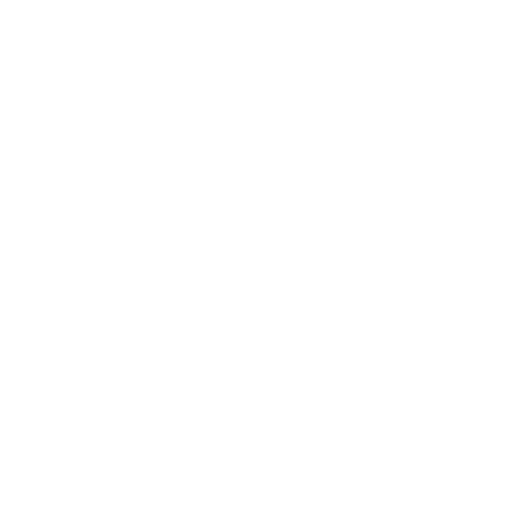
t = 0.00 s
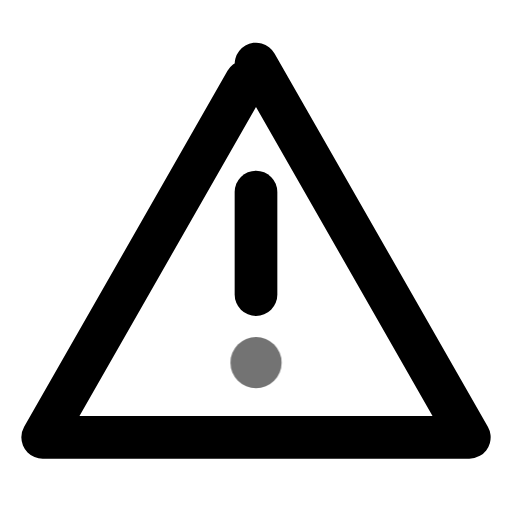
t = 0.55 s
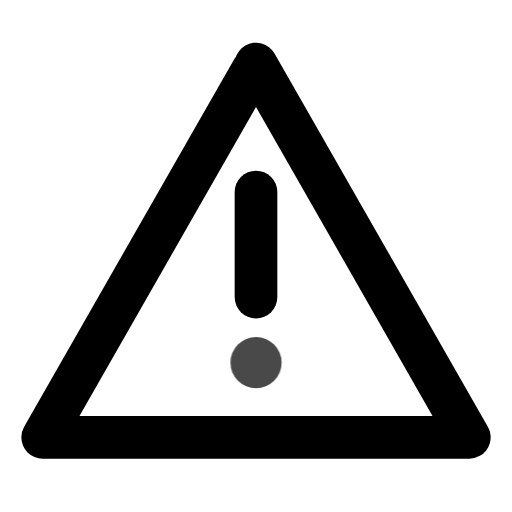
t = 0.66 s
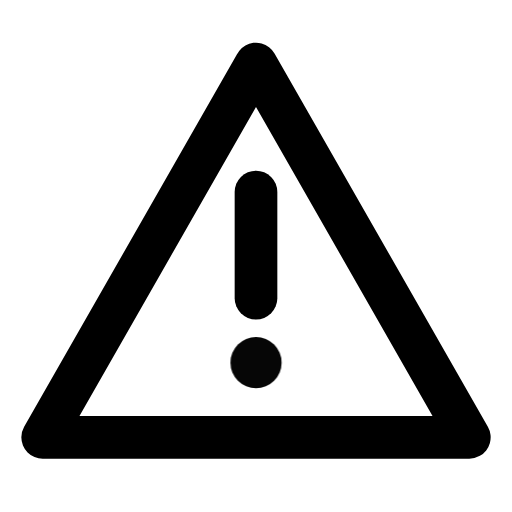
t = 0.76 s
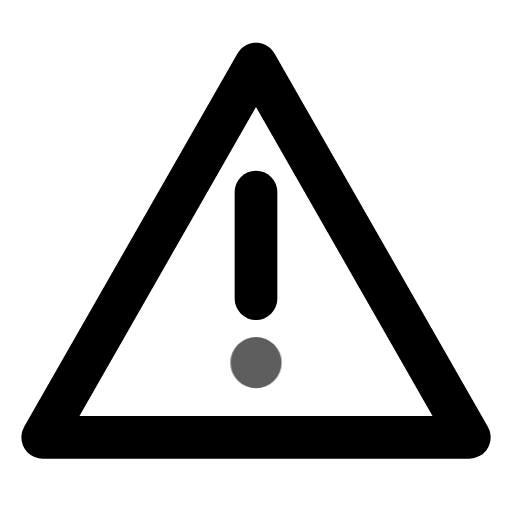
t = 0.98 s
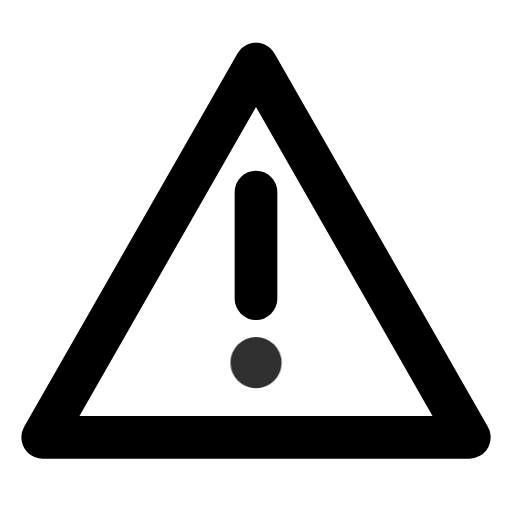
t = 1.19 s

The animated SVG that drew these frames (rendered in a browser with its animation timeline set to each time). Animation: 4 CSS @keyframes rules; one cycle of 1.40 s, repeats indefinitely.

<svg xmlns="http://www.w3.org/2000/svg" viewBox="0 0 24 24" width="96" height="96" role="img" aria-label="Warning — تحذير" data-icon="alert-triangle">
  <title>Warning — تحذير</title>
<style>
  .a{fill:none;stroke:currentColor;stroke-width:2;stroke-linecap:round;stroke-linejoin:round;
     stroke-dasharray:1;stroke-dashoffset:1;animation:draw 0.85s cubic-bezier(.25,.9,.25,1) both}
  .d{fill:var(--icon-accent,currentColor);stroke:none;transform-box:fill-box;transform-origin:center;
     animation:dotIn .35s ease-out both,dotPulse 0.5s infinite ease-in-out}
  .f{fill:currentColor;stroke:none;animation:fadeIn .45s ease-out both}
  @keyframes draw{to{stroke-dashoffset:0}}
  @keyframes dotIn{from{opacity:0;transform:scale(.4)}to{opacity:1;transform:scale(1)}}
  @keyframes dotPulse{0%,100%{opacity:.55}50%{opacity:1}}
  @keyframes fadeIn{from{opacity:0}to{opacity:1}}
  @media (prefers-reduced-motion:reduce){.a{animation:none;stroke-dashoffset:0}.d,.f{animation:none}}
</style>
  <polygon class="a" pathLength="1" points="12,3 22,20.5 2,20.5" style="animation-delay:0.0s"/>
  <polyline class="a" pathLength="1" points="12,9 12,14" style="animation-delay:0.1s"/>
  <circle class="d" cx="12" cy="17" r="1.2" style="animation-delay:0.2s,0.55s"/>
</svg>
